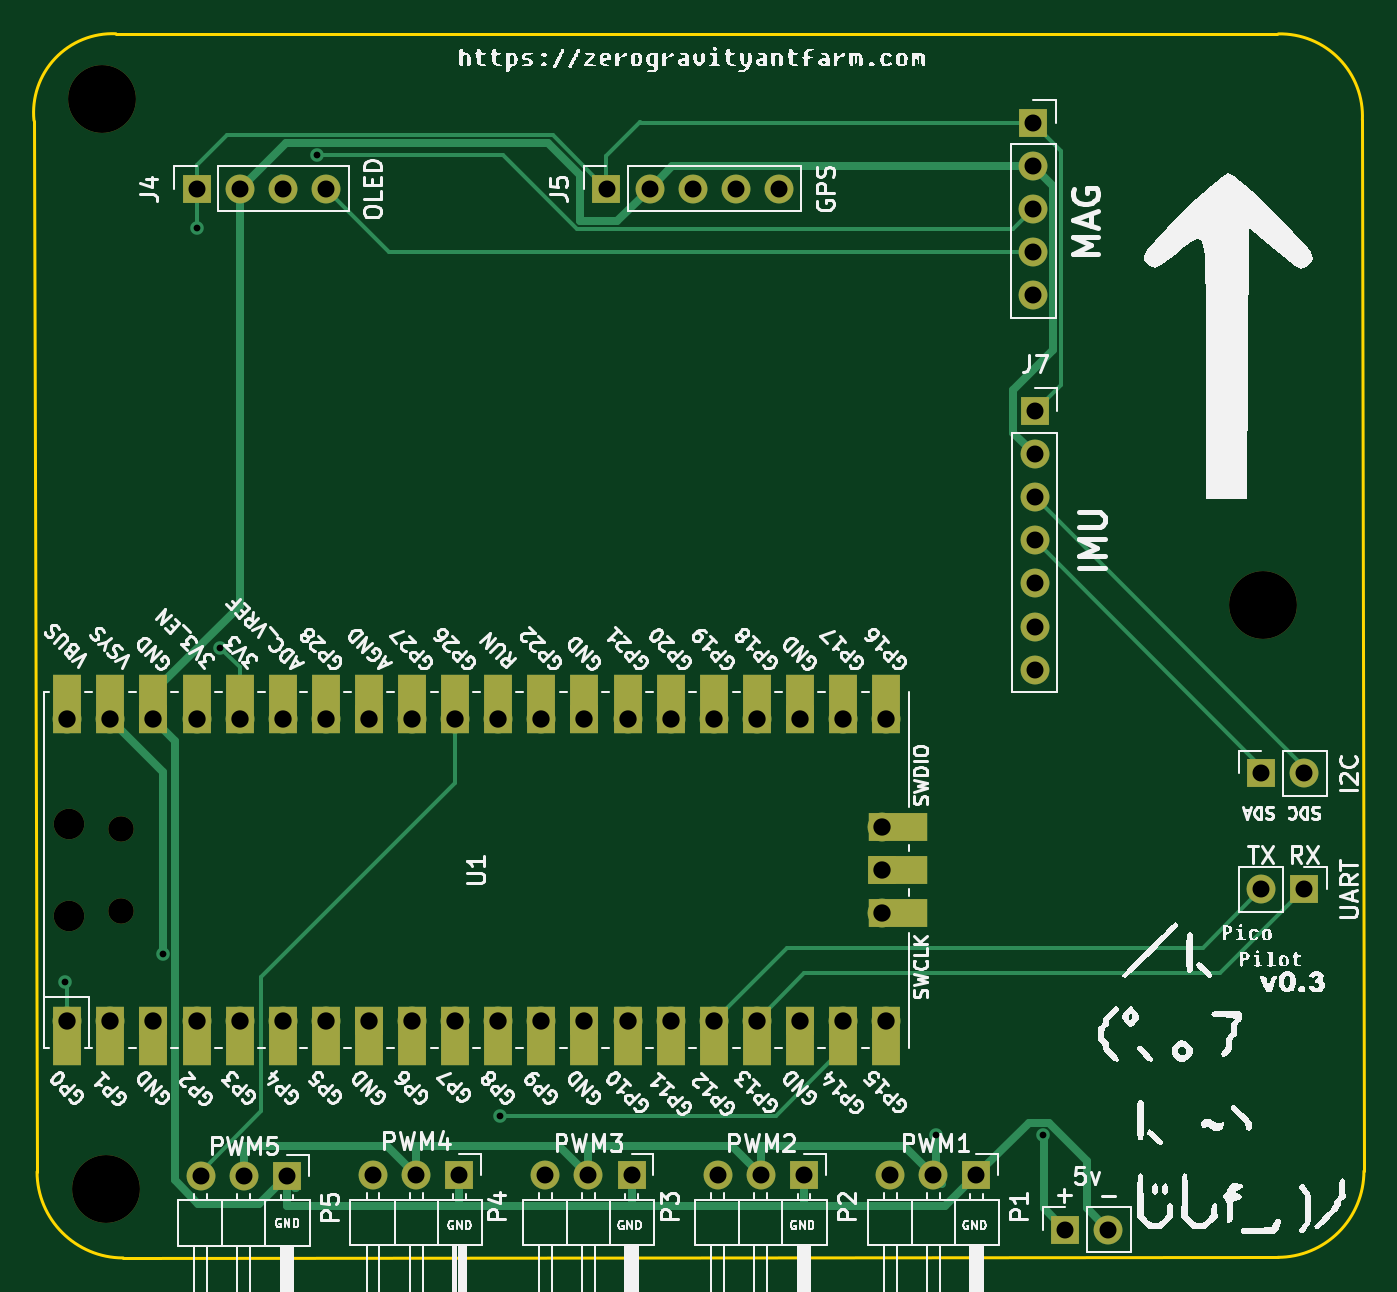
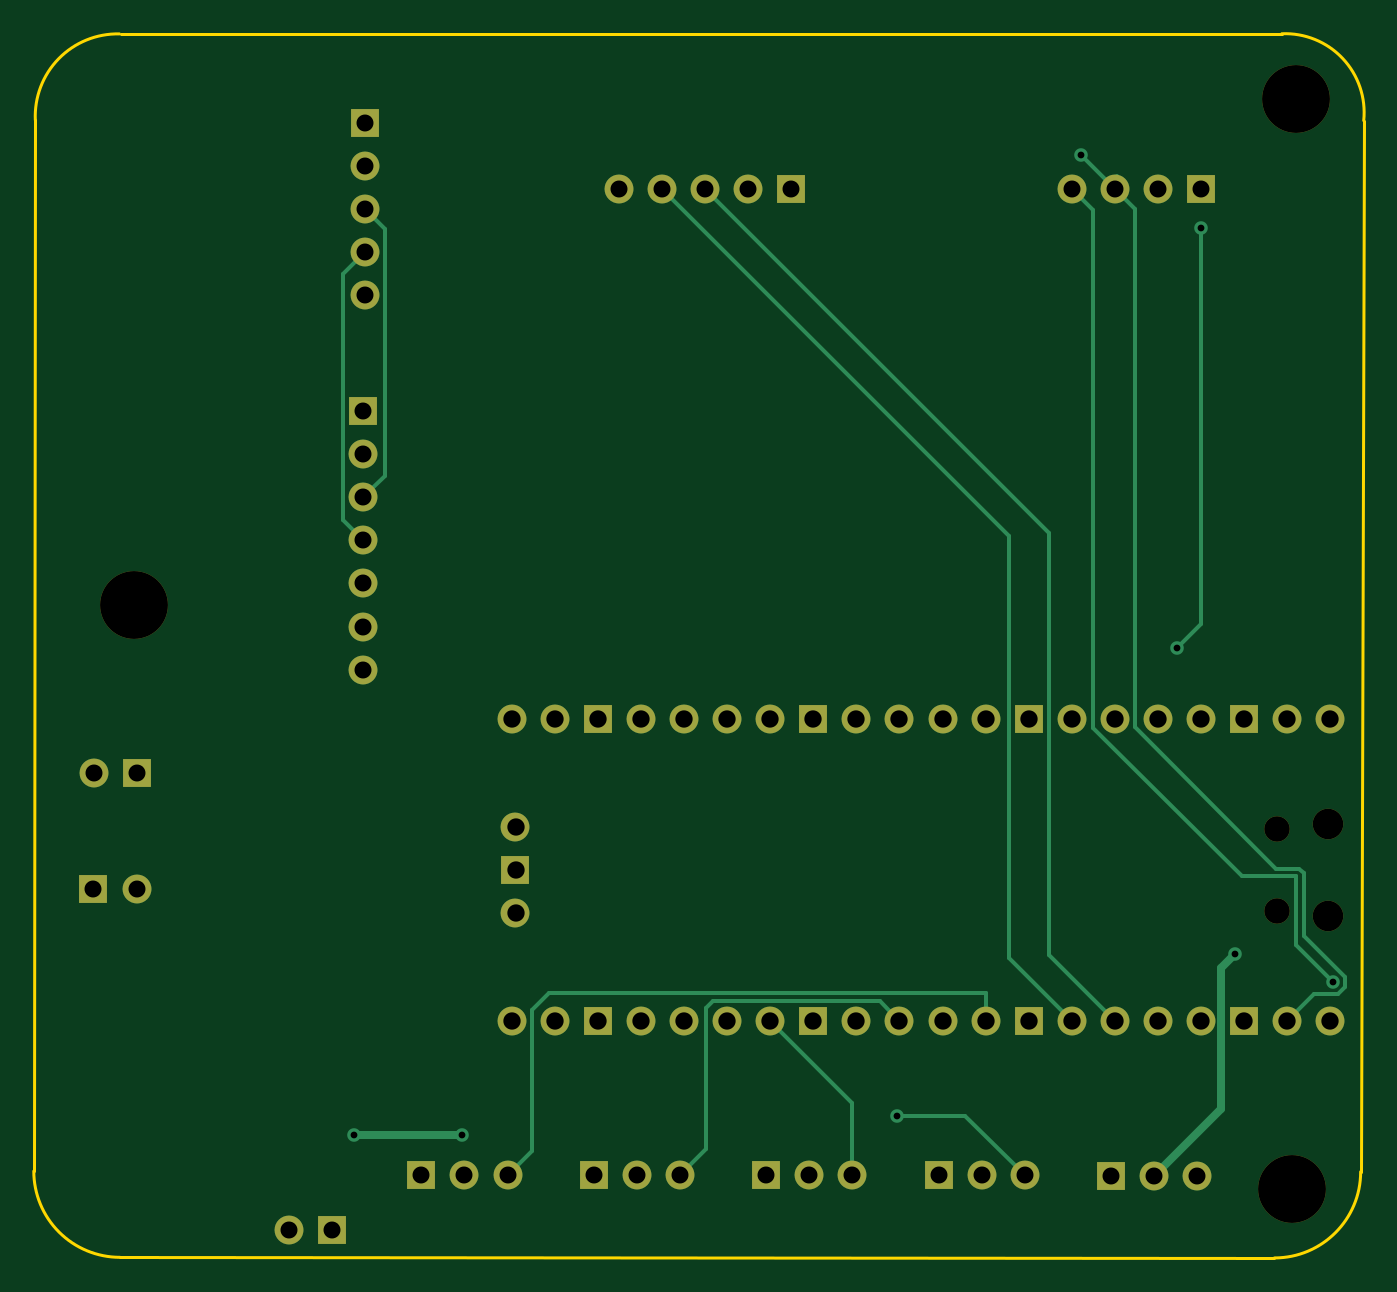
Circuit board: 11 layer files. Board 78.4 x 72.1 mm.
- bottom_copper: PicoPilot-B_Cu.gbr (10220 bytes)
- bottom_mask: PicoPilot-B_Mask.gbr (3636 bytes)
- paste: PicoPilot-B_Paste.gbr (471 bytes)
- bottom_silk: PicoPilot-B_Silkscreen.gbr (472 bytes)
- outline: PicoPilot-Edge_Cuts.gbr (1053 bytes)
- top_copper: PicoPilot-F_Cu.gbr (14978 bytes)
- top_mask: PicoPilot-F_Mask.gbr (5173 bytes)
- paste: PicoPilot-F_Paste.gbr (471 bytes)
- top_silk: PicoPilot-F_Silkscreen.gbr (154273 bytes)
- drill: PicoPilot-NPTH.drl (598 bytes)
- drill: PicoPilot-PTH.drl (1810 bytes)

=== bottom_copper: PicoPilot-B_Cu.gbr (10220 bytes, source omitted) ===
=== bottom_mask: PicoPilot-B_Mask.gbr ===
%TF.GenerationSoftware,KiCad,Pcbnew,(6.0.7)*%
%TF.CreationDate,2022-09-25T04:10:57-04:00*%
%TF.ProjectId,PicoPilot,5069636f-5069-46c6-9f74-2e6b69636164,rev?*%
%TF.SameCoordinates,Original*%
%TF.FileFunction,Soldermask,Bot*%
%TF.FilePolarity,Negative*%
%FSLAX46Y46*%
G04 Gerber Fmt 4.6, Leading zero omitted, Abs format (unit mm)*
G04 Created by KiCad (PCBNEW (6.0.7)) date 2022-09-25 04:10:57*
%MOMM*%
%LPD*%
G01*
G04 APERTURE LIST*
%ADD10C,4.000000*%
%ADD11R,1.700000X1.700000*%
%ADD12O,1.700000X1.700000*%
%ADD13O,1.800000X1.800000*%
%ADD14O,1.500000X1.500000*%
G04 APERTURE END LIST*
D10*
%TO.C,*%
X176403000Y-111379000D03*
%TD*%
D11*
%TO.C,P7*%
X176276000Y-121285000D03*
D12*
X178816000Y-121285000D03*
%TD*%
D11*
%TO.C,J8*%
X162839000Y-82961000D03*
D12*
X162839000Y-85501000D03*
X162839000Y-88041000D03*
X162839000Y-90581000D03*
X162839000Y-93121000D03*
%TD*%
%TO.C,J7*%
X162941000Y-115189000D03*
X162941000Y-112649000D03*
X162941000Y-110109000D03*
X162941000Y-107569000D03*
X162941000Y-105029000D03*
X162941000Y-102489000D03*
D11*
X162941000Y-99949000D03*
%TD*%
%TO.C,J4*%
X113548000Y-86843000D03*
D12*
X116088000Y-86843000D03*
X118628000Y-86843000D03*
X121168000Y-86843000D03*
%TD*%
D11*
%TO.C,J2*%
X178821000Y-128143000D03*
D12*
X176281000Y-128143000D03*
%TD*%
%TO.C,P5*%
X113792000Y-145034000D03*
X116332000Y-145034000D03*
D11*
X118872000Y-145034000D03*
%TD*%
D12*
%TO.C,P1*%
X154417000Y-144977000D03*
X156957000Y-144977000D03*
D11*
X159497000Y-144977000D03*
%TD*%
D12*
%TO.C,P2*%
X144257000Y-144977000D03*
X146797000Y-144977000D03*
D11*
X149337000Y-144977000D03*
%TD*%
%TO.C,P6*%
X164739000Y-148184000D03*
D12*
X167279000Y-148184000D03*
%TD*%
D10*
%TO.C,*%
X107950000Y-81534000D03*
%TD*%
D13*
%TO.C,U1*%
X106048000Y-124275000D03*
D14*
X109078000Y-129425000D03*
D13*
X106048000Y-129725000D03*
D14*
X109078000Y-124575000D03*
D12*
X105918000Y-135890000D03*
X108458000Y-135890000D03*
D11*
X110998000Y-135890000D03*
D12*
X113538000Y-135890000D03*
X116078000Y-135890000D03*
X118618000Y-135890000D03*
X121158000Y-135890000D03*
D11*
X123698000Y-135890000D03*
D12*
X126238000Y-135890000D03*
X128778000Y-135890000D03*
X131318000Y-135890000D03*
X133858000Y-135890000D03*
D11*
X136398000Y-135890000D03*
D12*
X138938000Y-135890000D03*
X141478000Y-135890000D03*
X144018000Y-135890000D03*
X146558000Y-135890000D03*
D11*
X149098000Y-135890000D03*
D12*
X151638000Y-135890000D03*
X154178000Y-135890000D03*
X154178000Y-118110000D03*
X151638000Y-118110000D03*
D11*
X149098000Y-118110000D03*
D12*
X146558000Y-118110000D03*
X144018000Y-118110000D03*
X141478000Y-118110000D03*
X138938000Y-118110000D03*
D11*
X136398000Y-118110000D03*
D12*
X133858000Y-118110000D03*
X131318000Y-118110000D03*
X128778000Y-118110000D03*
X126238000Y-118110000D03*
D11*
X123698000Y-118110000D03*
D12*
X121158000Y-118110000D03*
X118618000Y-118110000D03*
X116078000Y-118110000D03*
X113538000Y-118110000D03*
D11*
X110998000Y-118110000D03*
D12*
X108458000Y-118110000D03*
X105918000Y-118110000D03*
X153948000Y-129540000D03*
D11*
X153948000Y-127000000D03*
D12*
X153948000Y-124460000D03*
%TD*%
%TO.C,P3*%
X134097000Y-144977000D03*
X136637000Y-144977000D03*
D11*
X139177000Y-144977000D03*
%TD*%
%TO.C,J5*%
X137698000Y-86843000D03*
D12*
X140238000Y-86843000D03*
X142778000Y-86843000D03*
X145318000Y-86843000D03*
X147858000Y-86843000D03*
%TD*%
%TO.C,P4*%
X123937000Y-144977000D03*
X126477000Y-144977000D03*
D11*
X129017000Y-144977000D03*
%TD*%
D10*
%TO.C,*%
X108204000Y-145796000D03*
%TD*%
M02*

=== paste: PicoPilot-B_Paste.gbr ===
%TF.GenerationSoftware,KiCad,Pcbnew,(6.0.7)*%
%TF.CreationDate,2022-09-25T04:10:57-04:00*%
%TF.ProjectId,PicoPilot,5069636f-5069-46c6-9f74-2e6b69636164,rev?*%
%TF.SameCoordinates,Original*%
%TF.FileFunction,Paste,Bot*%
%TF.FilePolarity,Positive*%
%FSLAX46Y46*%
G04 Gerber Fmt 4.6, Leading zero omitted, Abs format (unit mm)*
G04 Created by KiCad (PCBNEW (6.0.7)) date 2022-09-25 04:10:57*
%MOMM*%
%LPD*%
G01*
G04 APERTURE LIST*
G04 APERTURE END LIST*
M02*

=== bottom_silk: PicoPilot-B_Silkscreen.gbr ===
%TF.GenerationSoftware,KiCad,Pcbnew,(6.0.7)*%
%TF.CreationDate,2022-09-25T04:10:57-04:00*%
%TF.ProjectId,PicoPilot,5069636f-5069-46c6-9f74-2e6b69636164,rev?*%
%TF.SameCoordinates,Original*%
%TF.FileFunction,Legend,Bot*%
%TF.FilePolarity,Positive*%
%FSLAX46Y46*%
G04 Gerber Fmt 4.6, Leading zero omitted, Abs format (unit mm)*
G04 Created by KiCad (PCBNEW (6.0.7)) date 2022-09-25 04:10:57*
%MOMM*%
%LPD*%
G01*
G04 APERTURE LIST*
G04 APERTURE END LIST*
M02*

=== outline: PicoPilot-Edge_Cuts.gbr ===
%TF.GenerationSoftware,KiCad,Pcbnew,(6.0.7)*%
%TF.CreationDate,2022-09-25T04:10:57-04:00*%
%TF.ProjectId,PicoPilot,5069636f-5069-46c6-9f74-2e6b69636164,rev?*%
%TF.SameCoordinates,Original*%
%TF.FileFunction,Profile,NP*%
%FSLAX46Y46*%
G04 Gerber Fmt 4.6, Leading zero omitted, Abs format (unit mm)*
G04 Created by KiCad (PCBNEW (6.0.7)) date 2022-09-25 04:10:57*
%MOMM*%
%LPD*%
G01*
G04 APERTURE LIST*
%TA.AperFunction,Profile*%
%ADD10C,0.200000*%
%TD*%
G04 APERTURE END LIST*
D10*
X182245000Y-82804000D02*
X182335898Y-144743898D01*
X104140000Y-144780000D02*
X103958526Y-82831077D01*
X104140000Y-144780000D02*
G75*
G03*
X109220000Y-149860000I5080000J0D01*
G01*
X177255898Y-149823898D02*
X109220000Y-149860000D01*
X108784527Y-77714950D02*
G75*
G03*
X103958526Y-82831077I-201001J-4644625D01*
G01*
X177255898Y-149823898D02*
G75*
G03*
X182335898Y-144743898I2J5079998D01*
G01*
X182245038Y-82804002D02*
G75*
G03*
X177292000Y-77724000I-4849987J225853D01*
G01*
X108784526Y-77714975D02*
X177219475Y-77733026D01*
M02*

=== top_copper: PicoPilot-F_Cu.gbr (14978 bytes, source omitted) ===
=== top_mask: PicoPilot-F_Mask.gbr ===
%TF.GenerationSoftware,KiCad,Pcbnew,(6.0.7)*%
%TF.CreationDate,2022-09-25T04:10:57-04:00*%
%TF.ProjectId,PicoPilot,5069636f-5069-46c6-9f74-2e6b69636164,rev?*%
%TF.SameCoordinates,Original*%
%TF.FileFunction,Soldermask,Top*%
%TF.FilePolarity,Negative*%
%FSLAX46Y46*%
G04 Gerber Fmt 4.6, Leading zero omitted, Abs format (unit mm)*
G04 Created by KiCad (PCBNEW (6.0.7)) date 2022-09-25 04:10:57*
%MOMM*%
%LPD*%
G01*
G04 APERTURE LIST*
%ADD10C,4.000000*%
%ADD11R,1.700000X1.700000*%
%ADD12O,1.700000X1.700000*%
%ADD13O,1.800000X1.800000*%
%ADD14O,1.500000X1.500000*%
%ADD15R,1.700000X3.500000*%
%ADD16R,3.500000X1.700000*%
G04 APERTURE END LIST*
D10*
%TO.C,*%
X176403000Y-111379000D03*
%TD*%
D11*
%TO.C,P7*%
X176276000Y-121285000D03*
D12*
X178816000Y-121285000D03*
%TD*%
D11*
%TO.C,J8*%
X162839000Y-82961000D03*
D12*
X162839000Y-85501000D03*
X162839000Y-88041000D03*
X162839000Y-90581000D03*
X162839000Y-93121000D03*
%TD*%
%TO.C,J7*%
X162941000Y-115189000D03*
X162941000Y-112649000D03*
X162941000Y-110109000D03*
X162941000Y-107569000D03*
X162941000Y-105029000D03*
X162941000Y-102489000D03*
D11*
X162941000Y-99949000D03*
%TD*%
%TO.C,J4*%
X113548000Y-86843000D03*
D12*
X116088000Y-86843000D03*
X118628000Y-86843000D03*
X121168000Y-86843000D03*
%TD*%
D11*
%TO.C,J2*%
X178821000Y-128143000D03*
D12*
X176281000Y-128143000D03*
%TD*%
%TO.C,P5*%
X113792000Y-145034000D03*
X116332000Y-145034000D03*
D11*
X118872000Y-145034000D03*
%TD*%
D12*
%TO.C,P1*%
X154417000Y-144977000D03*
X156957000Y-144977000D03*
D11*
X159497000Y-144977000D03*
%TD*%
D12*
%TO.C,P2*%
X144257000Y-144977000D03*
X146797000Y-144977000D03*
D11*
X149337000Y-144977000D03*
%TD*%
%TO.C,P6*%
X164739000Y-148184000D03*
D12*
X167279000Y-148184000D03*
%TD*%
D10*
%TO.C,*%
X107950000Y-81534000D03*
%TD*%
D13*
%TO.C,U1*%
X106048000Y-124275000D03*
D14*
X109078000Y-129425000D03*
D13*
X106048000Y-129725000D03*
D14*
X109078000Y-124575000D03*
D12*
X105918000Y-135890000D03*
D15*
X105918000Y-136790000D03*
D12*
X108458000Y-135890000D03*
D15*
X108458000Y-136790000D03*
X110998000Y-136790000D03*
D11*
X110998000Y-135890000D03*
D15*
X113538000Y-136790000D03*
D12*
X113538000Y-135890000D03*
X116078000Y-135890000D03*
D15*
X116078000Y-136790000D03*
X118618000Y-136790000D03*
D12*
X118618000Y-135890000D03*
X121158000Y-135890000D03*
D15*
X121158000Y-136790000D03*
D11*
X123698000Y-135890000D03*
D15*
X123698000Y-136790000D03*
D12*
X126238000Y-135890000D03*
D15*
X126238000Y-136790000D03*
X128778000Y-136790000D03*
D12*
X128778000Y-135890000D03*
X131318000Y-135890000D03*
D15*
X131318000Y-136790000D03*
X133858000Y-136790000D03*
D12*
X133858000Y-135890000D03*
D15*
X136398000Y-136790000D03*
D11*
X136398000Y-135890000D03*
D12*
X138938000Y-135890000D03*
D15*
X138938000Y-136790000D03*
D12*
X141478000Y-135890000D03*
D15*
X141478000Y-136790000D03*
D12*
X144018000Y-135890000D03*
D15*
X144018000Y-136790000D03*
X146558000Y-136790000D03*
D12*
X146558000Y-135890000D03*
D11*
X149098000Y-135890000D03*
D15*
X149098000Y-136790000D03*
X151638000Y-136790000D03*
D12*
X151638000Y-135890000D03*
X154178000Y-135890000D03*
D15*
X154178000Y-136790000D03*
D12*
X154178000Y-118110000D03*
D15*
X154178000Y-117210000D03*
D12*
X151638000Y-118110000D03*
D15*
X151638000Y-117210000D03*
X149098000Y-117210000D03*
D11*
X149098000Y-118110000D03*
D15*
X146558000Y-117210000D03*
D12*
X146558000Y-118110000D03*
D15*
X144018000Y-117210000D03*
D12*
X144018000Y-118110000D03*
D15*
X141478000Y-117210000D03*
D12*
X141478000Y-118110000D03*
X138938000Y-118110000D03*
D15*
X138938000Y-117210000D03*
D11*
X136398000Y-118110000D03*
D15*
X136398000Y-117210000D03*
D12*
X133858000Y-118110000D03*
D15*
X133858000Y-117210000D03*
X131318000Y-117210000D03*
D12*
X131318000Y-118110000D03*
D15*
X128778000Y-117210000D03*
D12*
X128778000Y-118110000D03*
D15*
X126238000Y-117210000D03*
D12*
X126238000Y-118110000D03*
D15*
X123698000Y-117210000D03*
D11*
X123698000Y-118110000D03*
D15*
X121158000Y-117210000D03*
D12*
X121158000Y-118110000D03*
D15*
X118618000Y-117210000D03*
D12*
X118618000Y-118110000D03*
X116078000Y-118110000D03*
D15*
X116078000Y-117210000D03*
X113538000Y-117210000D03*
D12*
X113538000Y-118110000D03*
D15*
X110998000Y-117210000D03*
D11*
X110998000Y-118110000D03*
D12*
X108458000Y-118110000D03*
D15*
X108458000Y-117210000D03*
D12*
X105918000Y-118110000D03*
D15*
X105918000Y-117210000D03*
D16*
X154848000Y-129540000D03*
D12*
X153948000Y-129540000D03*
D16*
X154848000Y-127000000D03*
D11*
X153948000Y-127000000D03*
D12*
X153948000Y-124460000D03*
D16*
X154848000Y-124460000D03*
%TD*%
D12*
%TO.C,P3*%
X134097000Y-144977000D03*
X136637000Y-144977000D03*
D11*
X139177000Y-144977000D03*
%TD*%
%TO.C,J5*%
X137698000Y-86843000D03*
D12*
X140238000Y-86843000D03*
X142778000Y-86843000D03*
X145318000Y-86843000D03*
X147858000Y-86843000D03*
%TD*%
%TO.C,P4*%
X123937000Y-144977000D03*
X126477000Y-144977000D03*
D11*
X129017000Y-144977000D03*
%TD*%
D10*
%TO.C,*%
X108204000Y-145796000D03*
%TD*%
M02*

=== paste: PicoPilot-F_Paste.gbr ===
%TF.GenerationSoftware,KiCad,Pcbnew,(6.0.7)*%
%TF.CreationDate,2022-09-25T04:10:57-04:00*%
%TF.ProjectId,PicoPilot,5069636f-5069-46c6-9f74-2e6b69636164,rev?*%
%TF.SameCoordinates,Original*%
%TF.FileFunction,Paste,Top*%
%TF.FilePolarity,Positive*%
%FSLAX46Y46*%
G04 Gerber Fmt 4.6, Leading zero omitted, Abs format (unit mm)*
G04 Created by KiCad (PCBNEW (6.0.7)) date 2022-09-25 04:10:57*
%MOMM*%
%LPD*%
G01*
G04 APERTURE LIST*
G04 APERTURE END LIST*
M02*

=== top_silk: PicoPilot-F_Silkscreen.gbr (154273 bytes, source omitted) ===
=== drill: PicoPilot-NPTH.drl ===
M48
; DRILL file {KiCad (6.0.7)} date Sun Sep 25 04:10:55 2022
; FORMAT={-:-/ absolute / inch / decimal}
; #@! TF.CreationDate,2022-09-25T04:10:55-04:00
; #@! TF.GenerationSoftware,Kicad,Pcbnew,(6.0.7)
; #@! TF.FileFunction,NonPlated,1,2,NPTH
FMAT,2
INCH
; #@! TA.AperFunction,NonPlated,NPTH,ComponentDrill
T1C0.0591
; #@! TA.AperFunction,NonPlated,NPTH,ComponentDrill
T2C0.0709
; #@! TA.AperFunction,NonPlated,NPTH,ComponentDrill
T3C0.1575
%
G90
G05
T1
X4.2944Y-4.9045
X4.2944Y-5.0955
T2
X4.1751Y-4.8927
X4.1751Y-5.1073
T3
X4.25Y-3.21
X4.26Y-5.74
X6.945Y-4.385
T0
M30

=== drill: PicoPilot-PTH.drl ===
M48
; DRILL file {KiCad (6.0.7)} date Sun Sep 25 04:10:55 2022
; FORMAT={-:-/ absolute / inch / decimal}
; #@! TF.CreationDate,2022-09-25T04:10:55-04:00
; #@! TF.GenerationSoftware,Kicad,Pcbnew,(6.0.7)
; #@! TF.FileFunction,Plated,1,2,PTH
FMAT,2
INCH
; #@! TA.AperFunction,Plated,PTH,ViaDrill
T1C0.0157
; #@! TA.AperFunction,Plated,PTH,ComponentDrill
T2C0.0394
; #@! TA.AperFunction,Plated,PTH,ComponentDrill
T3C0.0402
%
G90
G05
T1
X4.165Y-5.26
X4.3915Y-5.195
X4.47Y-3.51
X4.525Y-4.485
X4.75Y-3.3412
X5.175Y-5.57
X6.185Y-5.615
X6.435Y-5.615
T2
X4.4704Y-3.419
X4.48Y-5.71
X4.5704Y-3.419
X4.58Y-5.71
X4.6704Y-3.419
X4.68Y-5.71
X4.7704Y-3.419
X4.8794Y-5.7078
X4.9794Y-5.7078
X5.0794Y-5.7078
X5.2794Y-5.7078
X5.3794Y-5.7078
X5.4212Y-3.419
X5.4794Y-5.7078
X5.5212Y-3.419
X5.6212Y-3.419
X5.6794Y-5.7078
X5.7212Y-3.419
X5.7794Y-5.7078
X5.8212Y-3.419
X5.8794Y-5.7078
X6.0794Y-5.7078
X6.1794Y-5.7078
X6.2794Y-5.7078
X6.411Y-3.2662
X6.411Y-3.3662
X6.411Y-3.4662
X6.411Y-3.5662
X6.411Y-3.6662
X6.415Y-3.935
X6.415Y-4.035
X6.415Y-4.135
X6.415Y-4.235
X6.415Y-4.335
X6.415Y-4.435
X6.415Y-4.535
X6.4858Y-5.834
X6.5858Y-5.834
X6.94Y-4.775
X6.9402Y-5.045
X7.04Y-4.775
X7.0402Y-5.045
T3
X4.17Y-4.65
X4.17Y-5.35
X4.27Y-4.65
X4.27Y-5.35
X4.37Y-4.65
X4.37Y-5.35
X4.47Y-4.65
X4.47Y-5.35
X4.57Y-4.65
X4.57Y-5.35
X4.67Y-4.65
X4.67Y-5.35
X4.77Y-4.65
X4.77Y-5.35
X4.87Y-4.65
X4.87Y-5.35
X4.97Y-4.65
X4.97Y-5.35
X5.07Y-4.65
X5.07Y-5.35
X5.17Y-4.65
X5.17Y-5.35
X5.27Y-4.65
X5.27Y-5.35
X5.37Y-4.65
X5.37Y-5.35
X5.47Y-4.65
X5.47Y-5.35
X5.57Y-4.65
X5.57Y-5.35
X5.67Y-4.65
X5.67Y-5.35
X5.77Y-4.65
X5.77Y-5.35
X5.87Y-4.65
X5.87Y-5.35
X5.97Y-4.65
X5.97Y-5.35
X6.0609Y-4.9
X6.0609Y-5.0
X6.0609Y-5.1
X6.07Y-4.65
X6.07Y-5.35
T0
M30
